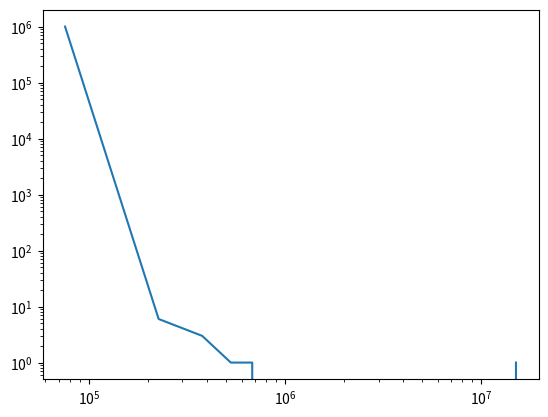

Reproduce this figure in Python.
# -*- coding: utf-8 -*-
"""
Created on Wed Dec  4 17:09:01 2019

@author: Alexandre
"""
import numpy as np 
import matplotlib.pyplot as plt

alpha=2.0

n=1000000
myrand=np.random.rand(n)
mys=myrand**(1.0/(1.0-alpha))

a,b=np.histogram(mys,100)
bb=0.5*(b[1:]+b[:-1])
width=b[1:]-b[:-1]

plt.clf();plt.loglog(bb,a)